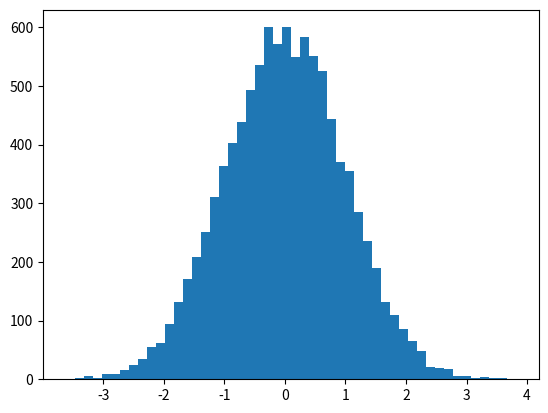

This figure's Python source:
import numpy as np
import matplotlib.pyplot as plt
data=np.random.normal(0,1,10000)
n,bins,patches=plt.hist(data,50)
plt.show()
